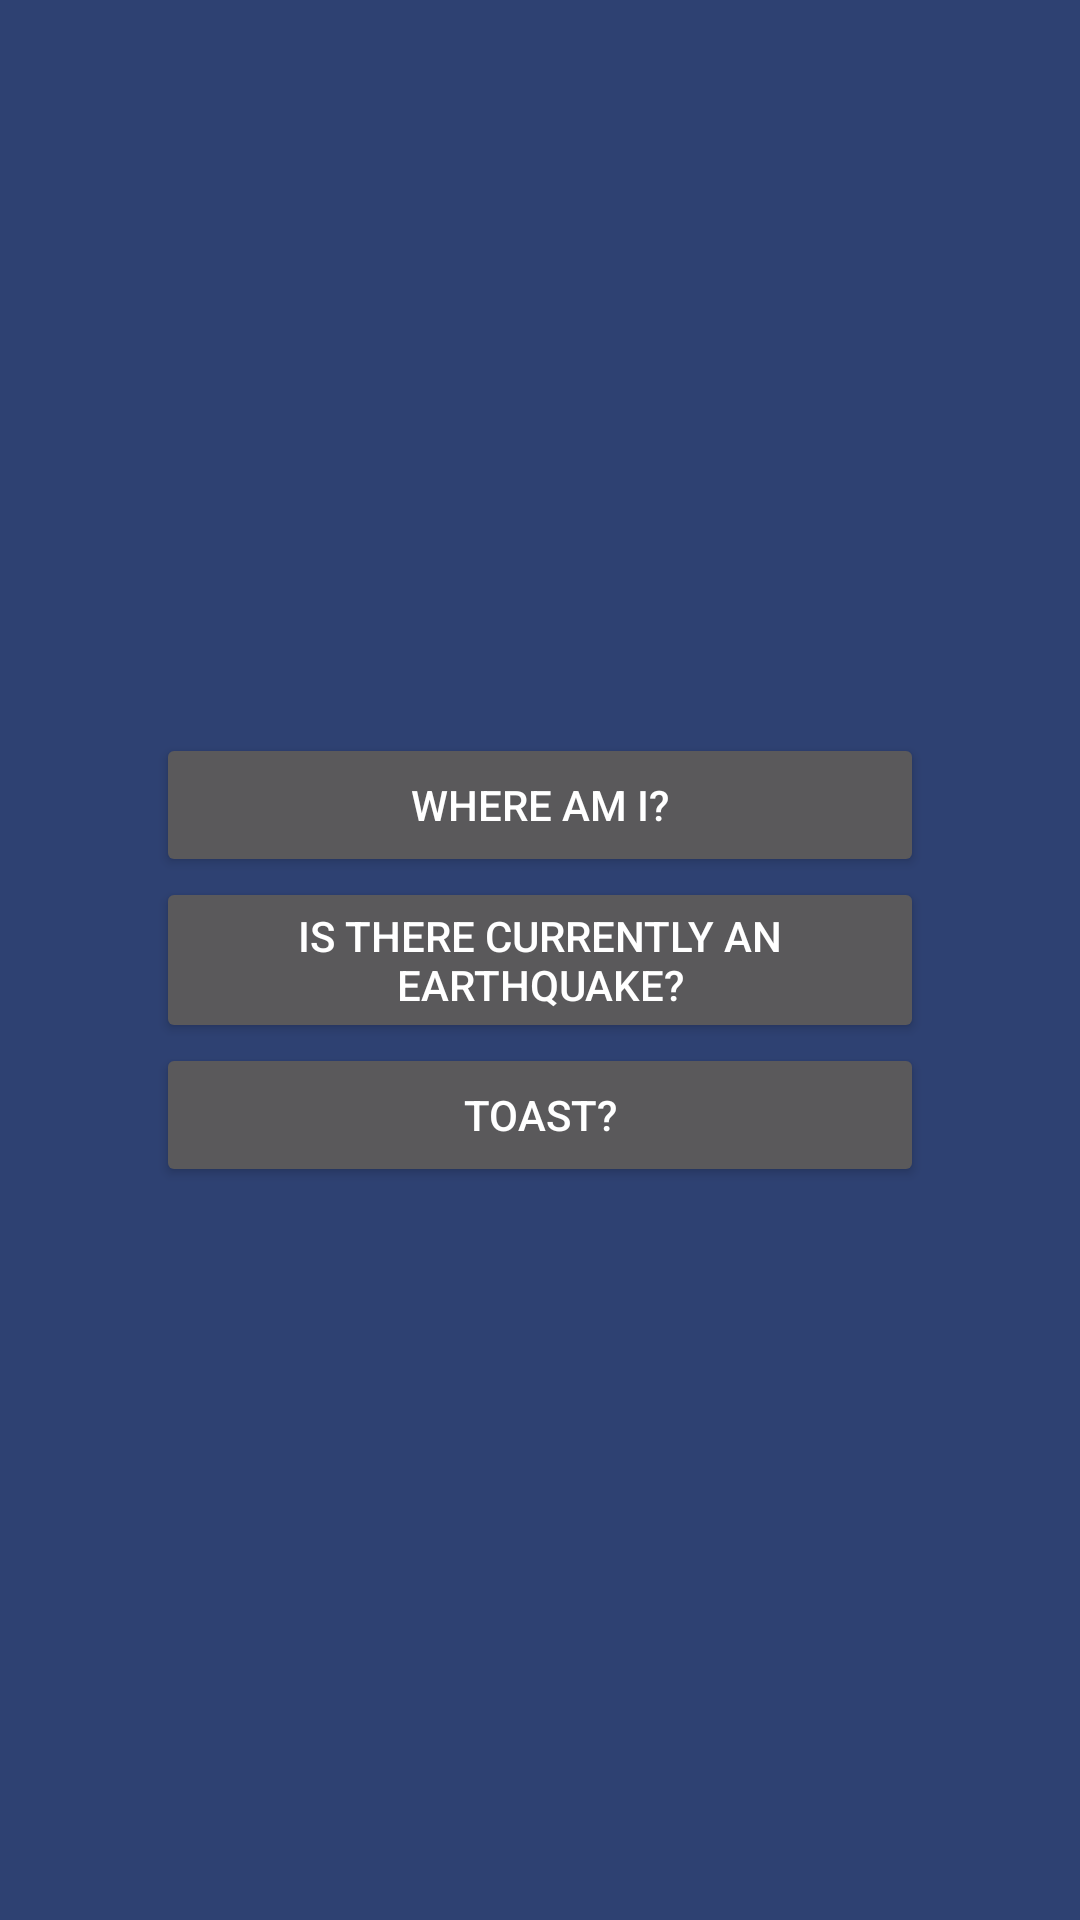

Layout XML and referenced resources for this Android screen:
<!-- AndroidManifest.xml: activity theme AppTheme.NoActionBar -->
<!-- res/layout/activity_fluff.xml -->
<?xml version="1.0" encoding="utf-8"?>
<LinearLayout
    android:id="@+id/linearLayout"
    xmlns:android="http://schemas.android.com/apk/res/android"
    xmlns:app="http://schemas.android.com/apk/res-auto"
    xmlns:tools="http://schemas.android.com/tools"
    android:onClick="fluffSecret"
    android:layout_width="match_parent"
    android:layout_height="match_parent"
    android:orientation="vertical"
    android:gravity="center"
    android:layout_gravity="center"
    app:layout_behavior="@string/appbar_scrolling_view_behavior"
    tools:context="vhoang52.cs273.orangecoastcollege.edu.dotatracker.FluffActivity">
    <Button
        android:id="@+id/locationButton"
        android:layout_width="256dp"
        android:layout_height="wrap_content"
        android:text="Where am I?"
        android:onClick="checkLocation"/>
    <Button
        android:id="@+id/earthquakeButton"
        android:layout_width="256dp"
        android:layout_height="wrap_content"
        android:text="Is there currently an earthquake?"
        android:onClick="checkEarthquake"
        />
    <Button
        android:id="@+id/toastButton"
        android:layout_width="256dp"
        android:layout_height="wrap_content"
        android:text="Toast?"
        android:onClick="toast"
        />


</LinearLayout>
<!-- resources referenced by this layout -->
<resources>
  <style name="AppTheme.NoActionBar" parent="Theme.AppCompat.NoActionBar">
          <item name="windowActionBar">false</item>
          <item name="windowNoTitle">true</item>
          <item name="colorPrimary">@color/colorPrimary</item>
          <item name="colorPrimaryDark">@color/colorPrimaryDark</item>
          <item name="colorAccent">@color/colorAccent</item>
          <item name="android:colorBackground">@color/colorPrimary</item>
      </style>
  <color name="colorPrimary">#2e4172</color>
  <color name="colorPrimaryDark">#162955</color>
  <color name="colorAccent">#AA6C39</color>
</resources>
